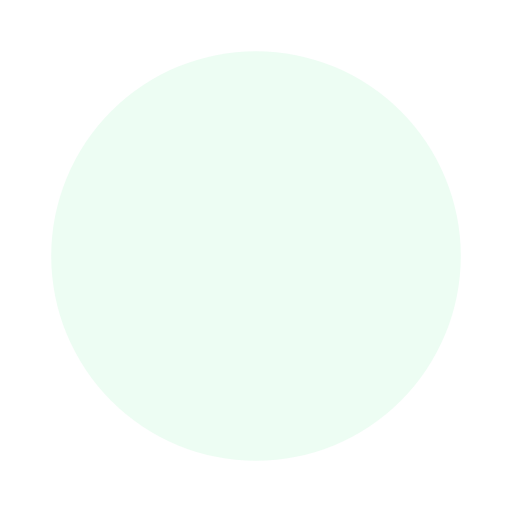
t = 0.00 s
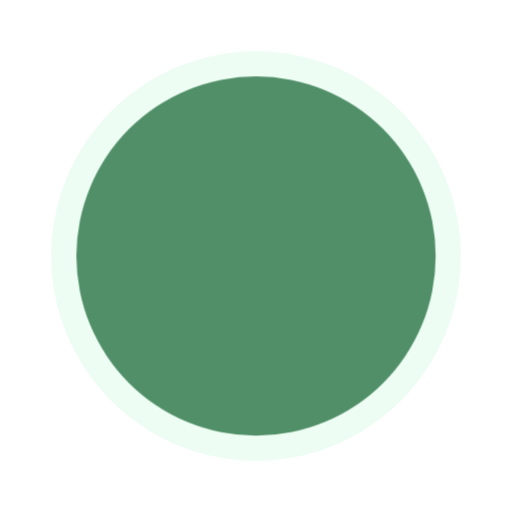
t = 0.14 s
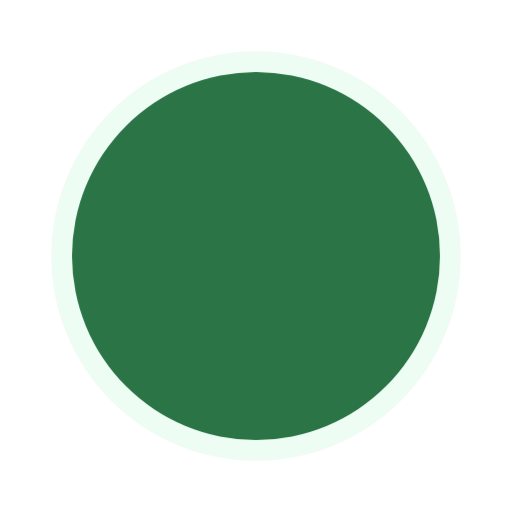
t = 0.24 s
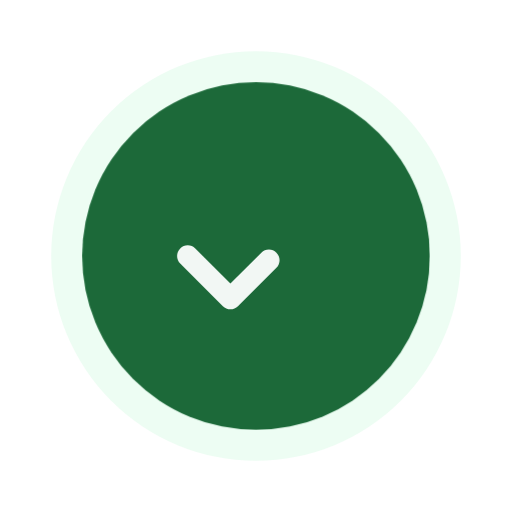
t = 0.38 s
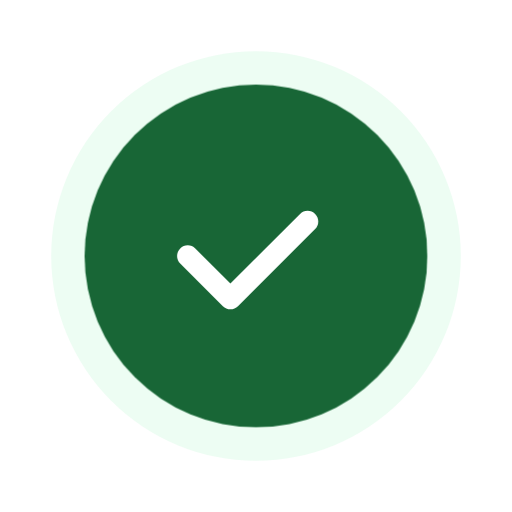
t = 0.45 s
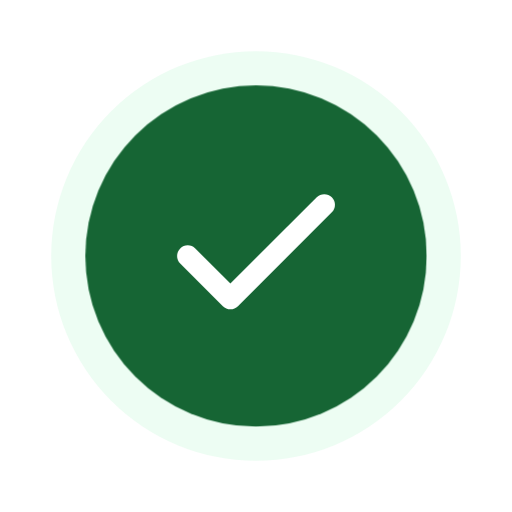
t = 0.60 s

The animated SVG that drew these frames (rendered in a browser with its animation timeline set to each time). Animation: 2 CSS @keyframes rules; one cycle of 0.60 s.

<svg xmlns="http://www.w3.org/2000/svg" viewBox="0 0 120 120" width="120" height="120">
  <defs>
    <style>
      @keyframes checkStroke {
        0% { stroke-dashoffset: 48; opacity: 0; }
        30% { opacity: 1; }
        100% { stroke-dashoffset: 0; opacity: 1; }
      }
      @keyframes circlePop {
        0% { transform: scale(0.7); opacity: 0; }
        50% { transform: scale(1.08); }
        100% { transform: scale(1); opacity: 1; }
      }
      .circle-bg {
        animation: circlePop 0.6s cubic-bezier(0.2, 0.8, 0.2, 1) forwards;
        transform-origin: center;
      }
      .check-mark {
        stroke-dasharray: 48;
        stroke-dashoffset: 48;
        animation: checkStroke 0.5s cubic-bezier(0.2, 0.8, 0.2, 1) 0.3s forwards;
      }
    </style>
  </defs>

  <!-- Outer Glow Circle -->
  <circle cx="60" cy="60" r="48" fill="#DCFCE7" fill-opacity="0.5" />
  
  <!-- Pop In Circle Container -->
  <circle class="circle-bg" cx="60" cy="60" r="40" fill="#166534" />
  
  <!-- Smooth Checkmark Path -->
  <path class="check-mark" d="M 44 60 L 54 70 L 76 48" fill="none" stroke="#FFFFFF" stroke-width="5" stroke-linecap="round" stroke-linejoin="round" />
</svg>
